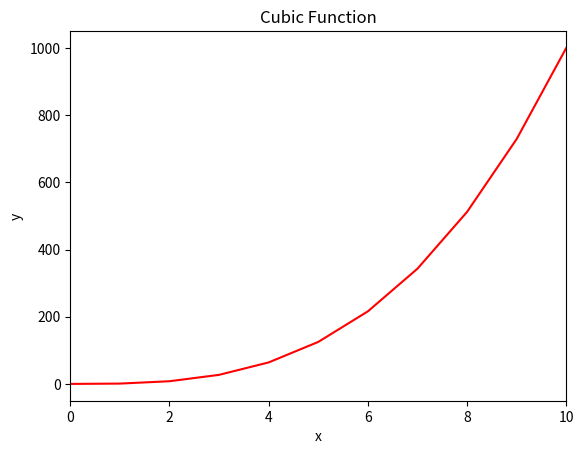

Write Python code to recreate this figure.
#!/usr/bin/env python3
# filepath: /home/<user>/ALU-Respository/alu-machine_learning/math/plotting/0-line.py
import numpy as np
import matplotlib.pyplot as plt

y = np.arange(0, 11) ** 3

# Plot y as a line graph with solid red line
plt.plot(np.arange(0, 11), y, 'r-')  # 'r-' specifies a solid red line

# Set the x-axis range from 0 to 10
plt.xlim(0, 10)

# Add labels and title for better visualization
plt.xlabel('x')
plt.ylabel('y')
plt.title('Cubic Function')

# Display the plot
plt.show()